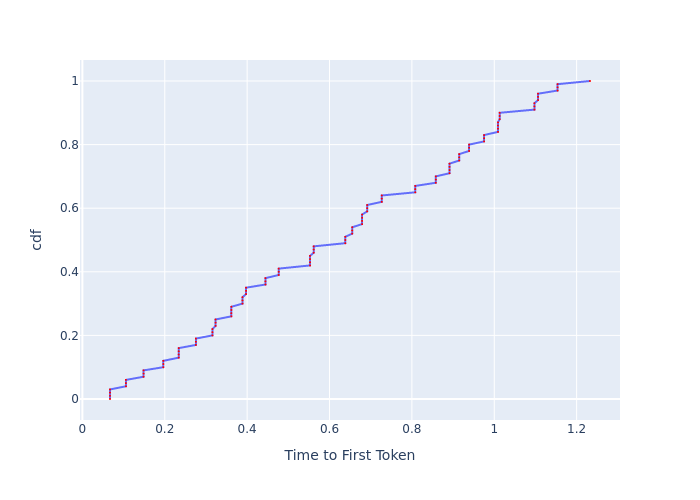

The file beside this chart, header and first rows:
, cdf, Time to First Token
0, 0.0, 0.067
1, 0.01, 0.067
2, 0.02, 0.067
3, 0.03, 0.067
4, 0.04, 0.1057
5, 0.05, 0.1057
6, 0.06, 0.1057
7, 0.07, 0.1485
8, 0.08, 0.1485
9, 0.09, 0.1485
10, 0.1, 0.1965
11, 0.11, 0.1965
12, 0.12, 0.1965
13, 0.13, 0.2339
14, 0.14, 0.2339
15, 0.15, 0.2339
16, 0.16, 0.2339
17, 0.17, 0.2755
18, 0.18, 0.2755
19, 0.19, 0.2755
20, 0.2, 0.3157
21, 0.21, 0.3157
22, 0.22, 0.3157
23, 0.23, 0.3234
24, 0.24, 0.3234
25, 0.25, 0.3234
26, 0.26, 0.3617
27, 0.27, 0.3617
28, 0.28, 0.3617
29, 0.29, 0.3617
30, 0.3, 0.3887
31, 0.31, 0.3887
32, 0.32, 0.3887
33, 0.33, 0.3973
34, 0.34, 0.3973
35, 0.35, 0.3973
36, 0.36, 0.4444
37, 0.37, 0.4444
38, 0.38, 0.4444
39, 0.39, 0.4766
40, 0.4, 0.4766
41, 0.41, 0.4766
42, 0.42, 0.5527
43, 0.43, 0.5527
44, 0.44, 0.5527
45, 0.45, 0.5527
46, 0.46, 0.5616
47, 0.47, 0.5616
48, 0.48, 0.5616
49, 0.49, 0.6383
50, 0.5, 0.6383
51, 0.51, 0.6383
52, 0.52, 0.6551
53, 0.53, 0.6551
54, 0.54, 0.6551
55, 0.55, 0.6791
56, 0.56, 0.6791
57, 0.57, 0.6791
58, 0.58, 0.6791
59, 0.59, 0.6914
... 41 more rows
